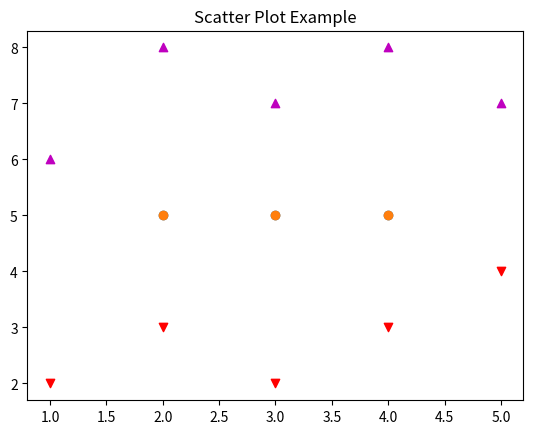

Write the Python code that produced this figure.
# Scatter Plots
import matplotlib.pyplot as plt

x1 = [2,3,4]
y1= [5,5,5]

x2 =[1,2,3,4,5]
y2 = [2,3,2,3,4]

y3= [6,8,7,8,7]

plt.scatter(x1,y1)

plt.scatter(x1,y1)
plt.scatter(x2,y2,marker='v',color='r')
plt.scatter(x2,y3,marker='^',color='m')

plt.title('Scatter Plot Example')
plt.show()

